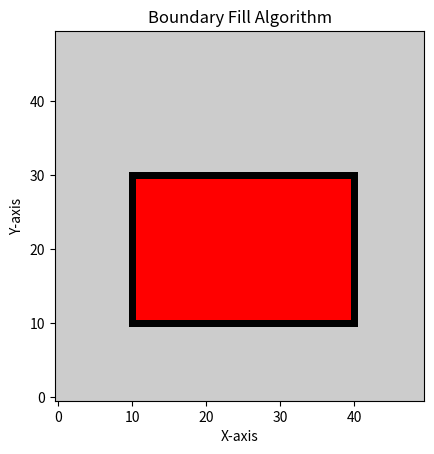

This chart was generated by the following Python code:
import matplotlib.pyplot as plt
import numpy as np

WIDTH, HEIGHT = 50, 50
IMAGE = np.ones((HEIGHT, WIDTH, 3)) * 0.8

plt.figure()
plt.grid(False)
plt.title('Boundary Fill Algorithm')
plt.xlabel('X-axis')
plt.ylabel('Y-axis')

def draw_rectangle():
    for X in range(10, 40):
        IMAGE[10, X] = [0, 0, 0]
        IMAGE[30, X] = [0, 0, 0]
    for Y in range(10, 31):
        IMAGE[Y, 10] = [0, 0, 0]
        IMAGE[Y, 40] = [0, 0, 0]

def boundary_fill(X, Y, FILL_COLOR, BOUNDARY_COLOR):
    if (IMAGE[Y, X] != BOUNDARY_COLOR).any() and (IMAGE[Y, X] != FILL_COLOR).any():
        IMAGE[Y, X] = FILL_COLOR
        boundary_fill(X + 1, Y, FILL_COLOR, BOUNDARY_COLOR)
        boundary_fill(X - 1, Y, FILL_COLOR, BOUNDARY_COLOR)
        boundary_fill(X, Y + 1, FILL_COLOR, BOUNDARY_COLOR)
        boundary_fill(X, Y - 1, FILL_COLOR, BOUNDARY_COLOR)

draw_rectangle()
boundary_fill(20, 20, [1, 0, 0], [0, 0, 0])

plt.imshow(IMAGE, origin='lower')
plt.show()
